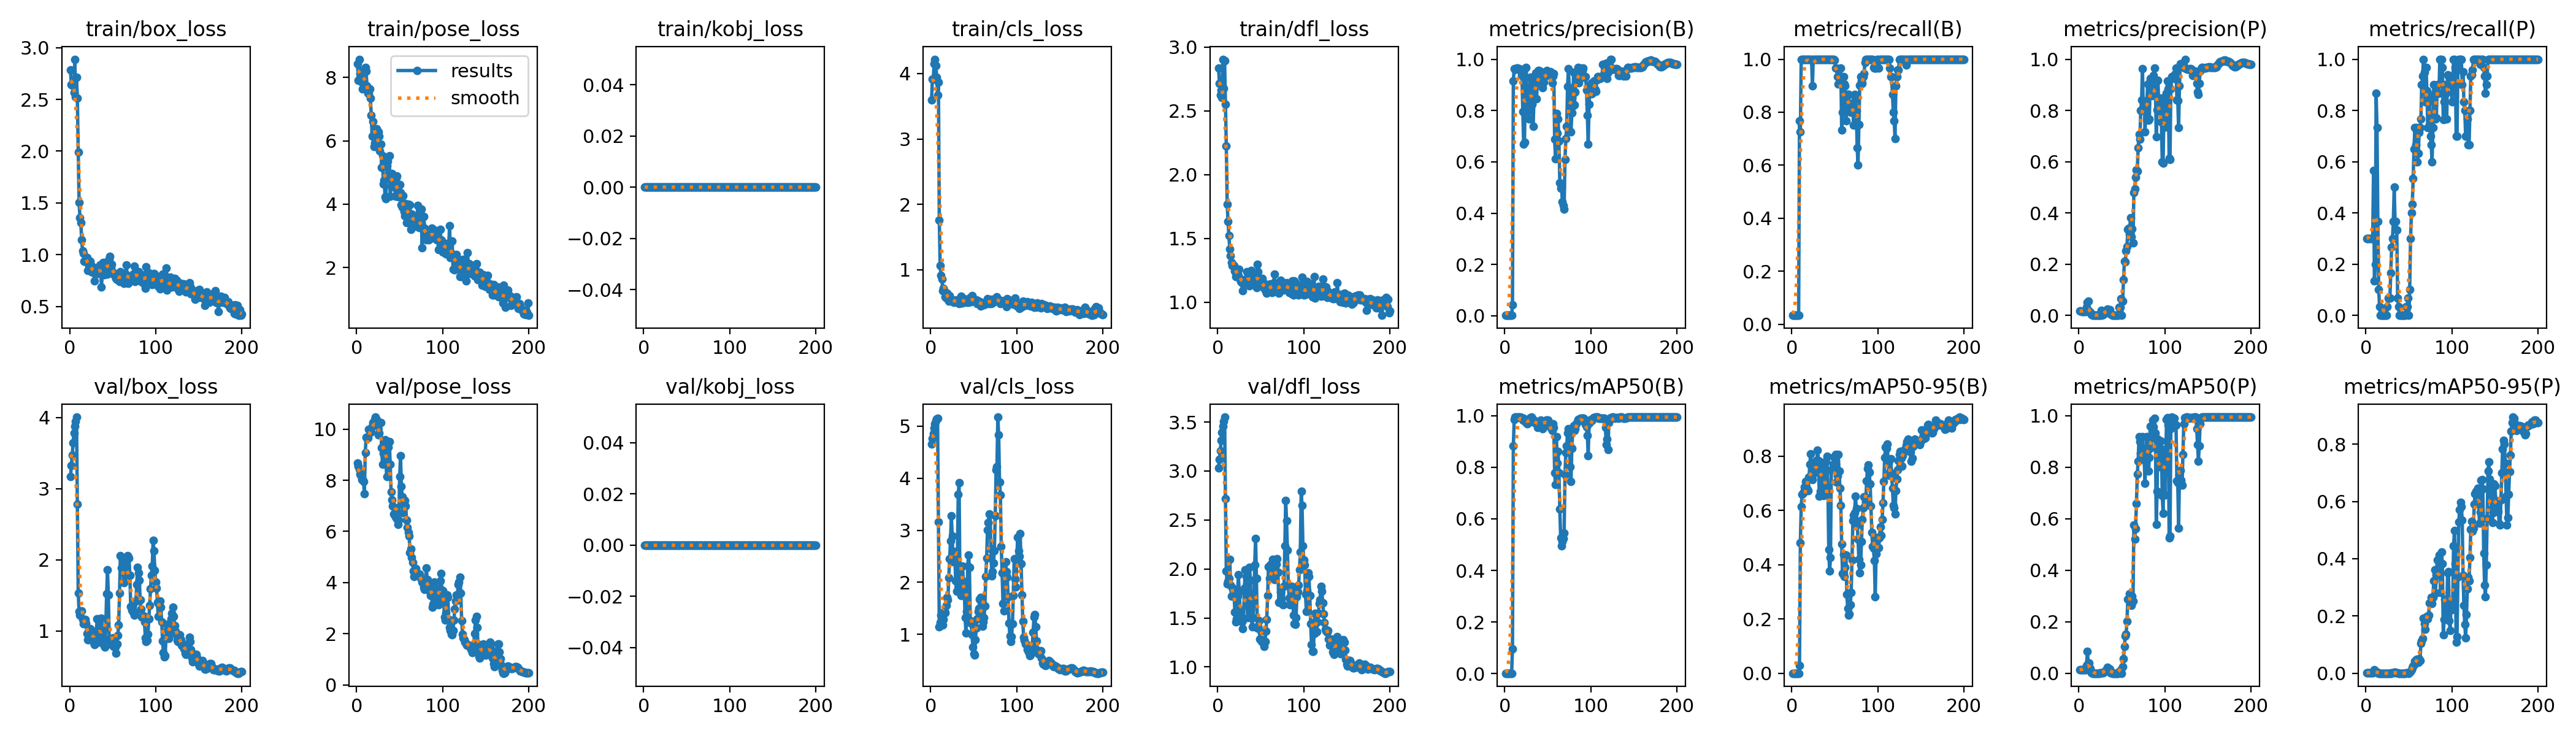

Source data for this figure (header and first rows):
epoch, time, train/box_loss, train/pose_loss, train/kobj_loss, train/cls_loss, train/dfl_loss, metrics/precision(B), metrics/recall(B), metrics/mAP50(B), metrics/mAP50-95(B), metrics/precision(P), metrics/recall(P), metrics/mAP50(P), metrics/mAP50-95(P), val/box_loss, val/pose_loss, val/kobj_loss, val/cls_loss, val/dfl_loss, lr/pg0, lr/pg1, lr/pg2
1, 1.405, 2.783, 8.432, 0, 3.595, 2.836, 0.00203, 0.03333, 0.00112, 0.00034, 0.01829, 0.3, 0.01439, 0.00201, 3.171, 8.666, 0, 4.655, 3.03, 0, 0, 0
2, 2.093, 2.644, 7.908, 0, 3.914, 2.715, 0.00186, 0.03333, 0.00105, 0.00042, 0.0167, 0.3, 0.0129, 0.00182, 3.321, 8.559, 0, 4.765, 3.116, 1.9901e-05, 1.9901e-05, 1.9901e-05
3, 2.783, 2.655, 8.573, 0, 3.918, 2.625, 0.00175, 0.03333, 0.00098, 0.00039, 0.01579, 0.3, 0.01283, 0.00161, 3.468, 8.431, 0, 4.856, 3.207, 3.9604e-05, 3.9604e-05, 3.9604e-05
4, 3.425, 2.63, 8.123, 0, 4.146, 2.66, 0.00172, 0.03333, 0.00091, 0.00036, 0.01544, 0.3, 0.01309, 0.00164, 3.641, 8.236, 0, 4.965, 3.31, 5.9109e-05, 5.9109e-05, 5.9109e-05
5, 3.948, 2.568, 8.121, 0, 4.219, 2.604, 0.00172, 0.03333, 0.00091, 0.00036, 0.01544, 0.3, 0.01309, 0.00164, 3.779, 8.182, 0, 5.049, 3.396, 7.8416e-05, 7.8416e-05, 7.8416e-05
6, 4.467, 2.889, 7.855, 0, 4.124, 2.904, 0.00172, 0.03333, 0.00091, 0.00036, 0.01544, 0.3, 0.01309, 0.00164, 3.877, 8.028, 0, 5.109, 3.456, 9.7525e-05, 9.7525e-05, 9.7525e-05
7, 4.998, 2.525, 7.642, 0, 3.942, 2.674, 0.00172, 0.03333, 0.00091, 0.00036, 0.01544, 0.3, 0.01309, 0.00164, 3.947, 8.017, 0, 5.14, 3.507, 0.0001164, 0.0001164, 0.0001164
8, 5.527, 2.711, 8.243, 0, 3.668, 2.894, 0.00172, 0.03333, 0.00091, 0.00036, 0.01544, 0.3, 0.01309, 0.00164, 4.005, 7.953, 0, 5.15, 3.55, 0.0001351, 0.0001351, 0.0001351
9, 6.121, 2.51, 7.759, 0, 3.87, 2.549, 0.04236, 0.7667, 0.09443, 0.02905, 0.03131, 0.5667, 0.03129, 0.00477, 2.785, 7.471, 0, 3.158, 2.72, 0.0001537, 0.0001537, 0.0001537
10, 6.833, 1.989, 8.307, 0, 1.759, 2.222, 0.9159, 0.7262, 0.8827, 0.4809, 0.05105, 0.1333, 0.0841, 0.01214, 1.533, 9.07, 0, 1.148, 1.982, 0.000172, 0.000172, 0.000172
11, 7.52, 1.506, 8.187, 0, 1.061, 1.768, 0.9625, 1, 0.9853, 0.615, 0.05445, 0.2, 0.03896, 0.00591, 1.269, 9.684, 0, 1.225, 1.848, 0.0001901, 0.0001901, 0.0001901
12, 8.22, 1.358, 7.736, 0, 0.916, 1.631, 0.9614, 1, 0.995, 0.6582, 0.0167, 0.8667, 0.03939, 0.00649, 1.222, 9.69, 0, 1.364, 1.875, 0.000208, 0.000208, 0.000208
13, 8.926, 1.312, 7.509, 0, 0.8569, 1.52, 0.96, 1, 0.994, 0.6631, 0.01234, 0.7333, 0.01905, 0.00312, 1.272, 9.648, 0, 1.326, 1.903, 0.0002257, 0.0002257, 0.0002257
14, 9.567, 1.142, 7.495, 0, 0.6804, 1.418, 0.9648, 1, 0.9918, 0.6681, 0.00651, 0.3667, 0.00527, 0.00093, 1.285, 10, 0, 1.178, 2.099, 0.0002433, 0.0002433, 0.0002433
15, 10.25, 1.036, 7.641, 0, 0.722, 1.365, 0.9648, 1, 0.994, 0.6866, 0.00189, 0.1, 0.00107, 0.00014, 1.162, 9.935, 0, 1.287, 1.832, 0.0002606, 0.0002606, 0.0002606
16, 10.93, 1.011, 7.339, 0, 0.6714, 1.312, 0.9642, 1, 0.994, 0.7055, 0.00067, 0.03333, 0.00035, 4e-05, 1.101, 9.872, 0, 1.45, 1.721, 0.0002777, 0.0002777, 0.0002777
17, 11.61, 0.935, 6.796, 0, 0.583, 1.288, 0.9623, 1, 0.994, 0.6861, 0, 0, 0, 0, 1.158, 9.896, 0, 1.412, 1.809, 0.0002947, 0.0002947, 0.0002947
18, 12.26, 0.9329, 6.143, 0, 0.5682, 1.285, 0.957, 1, 0.995, 0.6777, 0, 0, 0, 0, 1.162, 10.1, 0, 1.555, 1.785, 0.0003114, 0.0003114, 0.0003114
19, 12.9, 0.9637, 6.603, 0, 0.6409, 1.286, 0.9537, 1, 0.9931, 0.6716, 0, 0, 0, 0, 1.113, 10.25, 0, 1.713, 1.729, 0.0003279, 0.0003279, 0.0003279
20, 13.55, 0.9685, 5.818, 0, 0.5962, 1.243, 0.9363, 1, 0.9918, 0.722, 0, 0, 0, 0, 0.9659, 10.21, 0, 1.665, 1.561, 0.0003443, 0.0003443, 0.0003443
21, 14.23, 0.849, 5.933, 0, 0.5169, 1.199, 0.796, 1, 0.9843, 0.7697, 0, 0, 0, 0, 0.8736, 10.38, 0, 2.088, 1.459, 0.0003604, 0.0003604, 0.0003604
22, 14.92, 0.9079, 6.319, 0, 0.603, 1.218, 0.668, 1, 0.9898, 0.8085, 0, 0, 0, 0, 0.8735, 10.47, 0, 2.453, 1.491, 0.0003763, 0.0003763, 0.0003763
23, 15.59, 0.9206, 6.37, 0, 0.5274, 1.247, 0.6771, 1, 0.9853, 0.7147, 0, 0, 0, 0, 0.9652, 10.37, 0, 2.789, 1.722, 0.0003921, 0.0003921, 0.0003921
24, 16.25, 0.936, 6.143, 0, 0.5187, 1.211, 0.9643, 0.9, 0.9757, 0.7123, 0, 0, 0, 0, 1.036, 10.14, 0, 3.273, 1.942, 0.0004076, 0.0004076, 0.0004076
25, 16.89, 0.8338, 6.289, 0, 0.5373, 1.259, 0.9677, 1, 0.9779, 0.734, 0.00058, 0.03333, 0.00047, 5e-05, 1, 9.778, 0, 2.888, 1.769, 0.000423, 0.000423, 0.000423
26, 17.55, 0.8903, 6.139, 0, 0.5397, 1.181, 0.819, 1, 0.9682, 0.7408, 0.01894, 0.06667, 0.00221, 0.00022, 0.9371, 9.841, 0, 2.39, 1.578, 0.0004381, 0.0004381, 0.0004381
27, 18.19, 0.8268, 5.689, 0, 0.5019, 1.163, 0.7981, 1, 0.9705, 0.7642, 0.0014, 0.06667, 0.00075, 7e-05, 0.8929, 10.24, 0, 2.598, 1.523, 0.0004531, 0.0004531, 0.0004531
28, 18.84, 0.8335, 5.891, 0, 0.5281, 1.154, 0.7672, 1, 0.9757, 0.7834, 0.00177, 0.06667, 0.00099, 0.0001, 0.8365, 10.26, 0, 2.583, 1.457, 0.0004678, 0.0004678, 0.0004678
29, 19.49, 0.7482, 5.159, 0, 0.5181, 1.088, 0.8833, 1, 0.9769, 0.7782, 0.00536, 0.1667, 0.00315, 0.00037, 0.8095, 9.273, 0, 2.029, 1.39, 0.0004824, 0.0004824, 0.0004824
30, 20.13, 0.8496, 5.534, 0, 0.5431, 1.141, 0.9291, 1, 0.9931, 0.8228, 0.01048, 0.2667, 0.00731, 0.00081, 0.8278, 8.623, 0, 1.823, 1.486, 0.0004967, 0.0004967, 0.0004967
31, 20.82, 0.8691, 4.641, 0, 0.5076, 1.177, 0.9218, 1, 0.995, 0.7831, 0.01382, 0.3, 0.00921, 0.00101, 0.996, 9.049, 0, 2.445, 1.803, 0.0005109, 0.0005109, 0.0005109
32, 21.48, 0.8291, 4.763, 0, 0.4896, 1.146, 0.8244, 1, 0.9908, 0.6525, 0.01849, 0.3667, 0.01452, 0.00175, 1.166, 9.47, 0, 3.685, 1.991, 0.0005249, 0.0005249, 0.0005249
33, 22.12, 0.8178, 4.23, 0, 0.4837, 1.155, 0.7379, 1, 0.9837, 0.6711, 0.02504, 0.5, 0.02343, 0.00292, 1.167, 9.575, 0, 3.91, 1.923, 0.0005386, 0.0005386, 0.0005386
34, 22.76, 0.8784, 4.173, 0, 0.5389, 1.239, 0.8473, 1, 0.9843, 0.7654, 0.01947, 0.3667, 0.02093, 0.0026, 0.9598, 8.686, 0, 1.957, 1.648, 0.0005522, 0.0005522, 0.0005522
35, 23.4, 0.8988, 5.219, 0, 0.5927, 1.217, 0.9136, 1, 0.9737, 0.7754, 0.02124, 0.3667, 0.0193, 0.00249, 0.8421, 8.147, 0, 1.745, 1.501, 0.0005656, 0.0005656, 0.0005656
36, 24.05, 0.894, 5.349, 0, 0.5432, 1.191, 0.9471, 1, 0.9747, 0.7467, 0.02288, 0.3333, 0.01667, 0.00237, 0.9066, 8.719, 0, 2.02, 1.622, 0.0005787, 0.0005787, 0.0005787
37, 24.7, 0.6845, 4.844, 0, 0.4894, 1.129, 0.846, 1, 0.9682, 0.6538, 0.00501, 0.06667, 0.00273, 0.00041, 1.179, 9.305, 0, 2.308, 2.014, 0.0005917, 0.0005917, 0.0005917
38, 25.36, 0.8221, 5.525, 0, 0.5119, 1.15, 0.9195, 1, 0.954, 0.6756, 0.00316, 0.03333, 0.00185, 0.00019, 1.055, 9.505, 0, 2.022, 1.888, 0.0006045, 0.0006045, 0.0006045
39, 26.01, 0.9248, 4.256, 0, 0.554, 1.248, 0.9563, 1, 0.9673, 0.755, 0, 0, 0, 0, 0.8603, 8.635, 0, 1.894, 1.503, 0.000617, 0.000617, 0.000617
40, 26.66, 0.8048, 4.554, 0, 0.5159, 1.184, 0.9548, 1, 0.9673, 0.7805, 0, 0, 0, 0, 0.7909, 7.549, 0, 1.317, 1.41, 0.0006294, 0.0006294, 0.0006294
41, 27.29, 0.9204, 4.97, 0, 0.5203, 1.137, 0.9539, 1, 0.9779, 0.7989, 0, 0, 0, 0, 0.7714, 7.226, 0, 1.03, 1.503, 0.0006416, 0.0006416, 0.0006416
42, 27.95, 0.8949, 4.927, 0, 0.5024, 1.2, 0.9516, 1, 0.9834, 0.6831, 0, 0, 0, 0, 1.044, 6.983, 0, 1.439, 1.673, 0.0006536, 0.0006536, 0.0006536
43, 28.59, 0.9303, 4.699, 0, 0.5225, 1.174, 0.9082, 1, 0.9747, 0.4552, 0, 0, 0, 0, 1.519, 6.675, 0, 2.311, 2.041, 0.0006654, 0.0006654, 0.0006654
44, 29.23, 0.8122, 4.539, 0, 0.5062, 1.155, 0.8883, 1, 0.9502, 0.3762, 0, 0, 0, 0, 1.856, 6.655, 0, 2.526, 2.311, 0.0006769, 0.0006769, 0.0006769
45, 29.88, 0.8487, 4.261, 0, 0.5631, 1.113, 0.9105, 1, 0.9655, 0.426, 0, 0, 0, 0, 1.508, 6.563, 0, 2.289, 1.903, 0.0006883, 0.0006883, 0.0006883
46, 30.53, 0.9591, 4.834, 0, 0.5768, 1.299, 0.9357, 1, 0.9747, 0.7463, 0, 0, 0, 0, 0.8863, 6.925, 0, 1.259, 1.399, 0.0006995, 0.0006995, 0.0006995
47, 31.2, 0.985, 4.884, 0, 0.5086, 1.241, 0.9404, 1, 0.9802, 0.7492, 0.0315, 0.03333, 0.00714, 0.00071, 0.8273, 6.48, 0, 1.211, 1.416, 0.0007105, 0.0007105, 0.0007105
48, 31.86, 0.8788, 4.357, 0, 0.6028, 1.166, 0.9506, 1, 0.9821, 0.7697, 0.03201, 0.03333, 0.00734, 0.00073, 0.8556, 6.284, 0, 0.9958, 1.47, 0.0007213, 0.0007213, 0.0007213
49, 32.49, 0.9069, 4.226, 0, 0.5246, 1.175, 0.9561, 1, 0.9834, 0.7972, 0.06451, 0.06667, 0.0142, 0.00142, 0.8043, 6.453, 0, 0.7619, 1.286, 0.0007319, 0.0007319, 0.0007319
50, 33.14, 0.8301, 4.612, 0, 0.5531, 1.137, 0.9374, 0.9977, 0.9831, 0.7573, 0, 0, 0, 0, 0.9041, 8.146, 0, 0.6317, 1.363, 0.0007423, 0.0007423, 0.0007423
51, 33.79, 0.8241, 4.365, 0, 0.5271, 1.136, 0.9436, 0.9667, 0.9736, 0.8049, 0.05604, 0.1, 0.02492, 0.00353, 0.7814, 8.949, 0, 0.6056, 1.258, 0.0007525, 0.0007525, 0.0007525
52, 34.45, 0.806, 3.986, 0, 0.5296, 1.184, 0.947, 0.9667, 0.9683, 0.7044, 0.1387, 0.3, 0.0569, 0.00652, 0.8268, 7.765, 0, 0.8999, 1.276, 0.0007625, 0.0007625, 0.0007625
53, 35.1, 0.7848, 3.895, 0, 0.5407, 1.153, 0.9521, 0.9333, 0.9556, 0.7274, 0.2119, 0.4, 0.1047, 0.01284, 0.7751, 7.356, 0, 1.118, 1.256, 0.0007723, 0.0007723, 0.0007723
54, 35.76, 0.7682, 4.269, 0, 0.4878, 1.109, 0.9314, 0.9059, 0.9673, 0.8065, 0.2096, 0.4333, 0.1457, 0.0196, 0.6897, 6.734, 0, 1.302, 1.211, 0.0007819, 0.0007819, 0.0007819
55, 36.48, 0.7601, 3.765, 0, 0.4854, 1.093, 0.9073, 0.9333, 0.9429, 0.7454, 0.252, 0.5333, 0.1518, 0.02451, 0.8132, 6.983, 0, 1.446, 1.262, 0.0007913, 0.0007913, 0.0007913
56, 37.14, 0.7613, 3.638, 0, 0.522, 1.088, 0.9353, 0.9333, 0.9692, 0.6814, 0.2685, 0.6485, 0.2007, 0.0303, 0.9364, 7.217, 0, 1.503, 1.368, 0.0008005, 0.0008005, 0.0008005
57, 37.79, 0.7641, 4.01, 0, 0.4882, 1.07, 0.9441, 0.9667, 0.9548, 0.618, 0.3356, 0.7333, 0.288, 0.04139, 1.087, 6.987, 0, 1.68, 1.485, 0.0008095, 0.0008095, 0.0008095
58, 38.44, 0.7385, 3.426, 0, 0.4501, 1.081, 0.687, 0.7317, 0.7773, 0.4756, 0.3415, 0.6667, 0.2868, 0.03799, 1.528, 6.433, 0, 1.71, 1.727, 0.0008183, 0.0008183, 0.0008183
59, 39.09, 0.8328, 3.932, 0, 0.5023, 1.138, 0.612, 0.8, 0.7325, 0.3681, 0.3175, 0.7333, 0.3096, 0.04879, 2.058, 6.151, 0, 1.305, 2.025, 0.000827, 0.000827, 0.000827
60, 39.74, 0.8061, 3.999, 0, 0.4819, 1.097, 0.7879, 0.9333, 0.9191, 0.4384, 0.3821, 0.6, 0.3035, 0.04253, 1.885, 5.964, 0, 1.161, 1.901, 0.0008354, 0.0008354, 0.0008354
... 140 more rows
